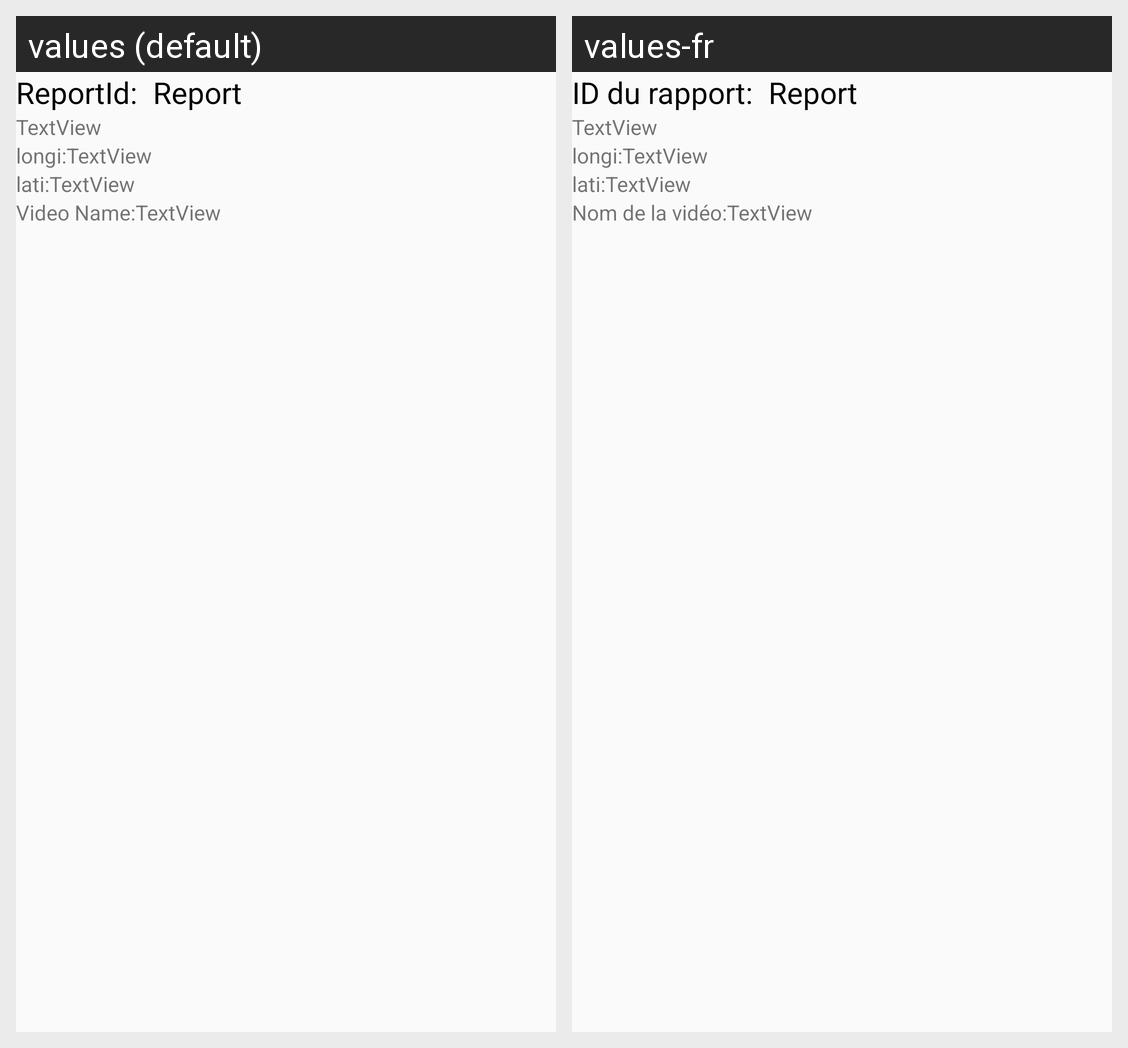

Here is an Android app screen in its default locale and in the app's own translations. Write out the translated-string differences for the strings that appear on this screen.
Android screen res/layout/content_report_list.xml rendered under 2 locales, left to right: values (default), values-fr. Device: Nexus 5 (rendered at 1080×1920; each locale shown at half size, 540×960, under a caption strip naming it); theme AppTheme.
Strings drawn on this screen, with the default value and each locale's value (text and hints the layout hard-codes, and strings that could not be matched under every locale, appear in the picture but are not listed):

reportid
  values: ReportId:
  values-fr: ID du rapport:

longi
  values: longi:
  values-fr: longi:

lati
  values: lati:
  values-fr: lati:

videon
  values: Video Name:
  values-fr: Nom de la vidéo:
